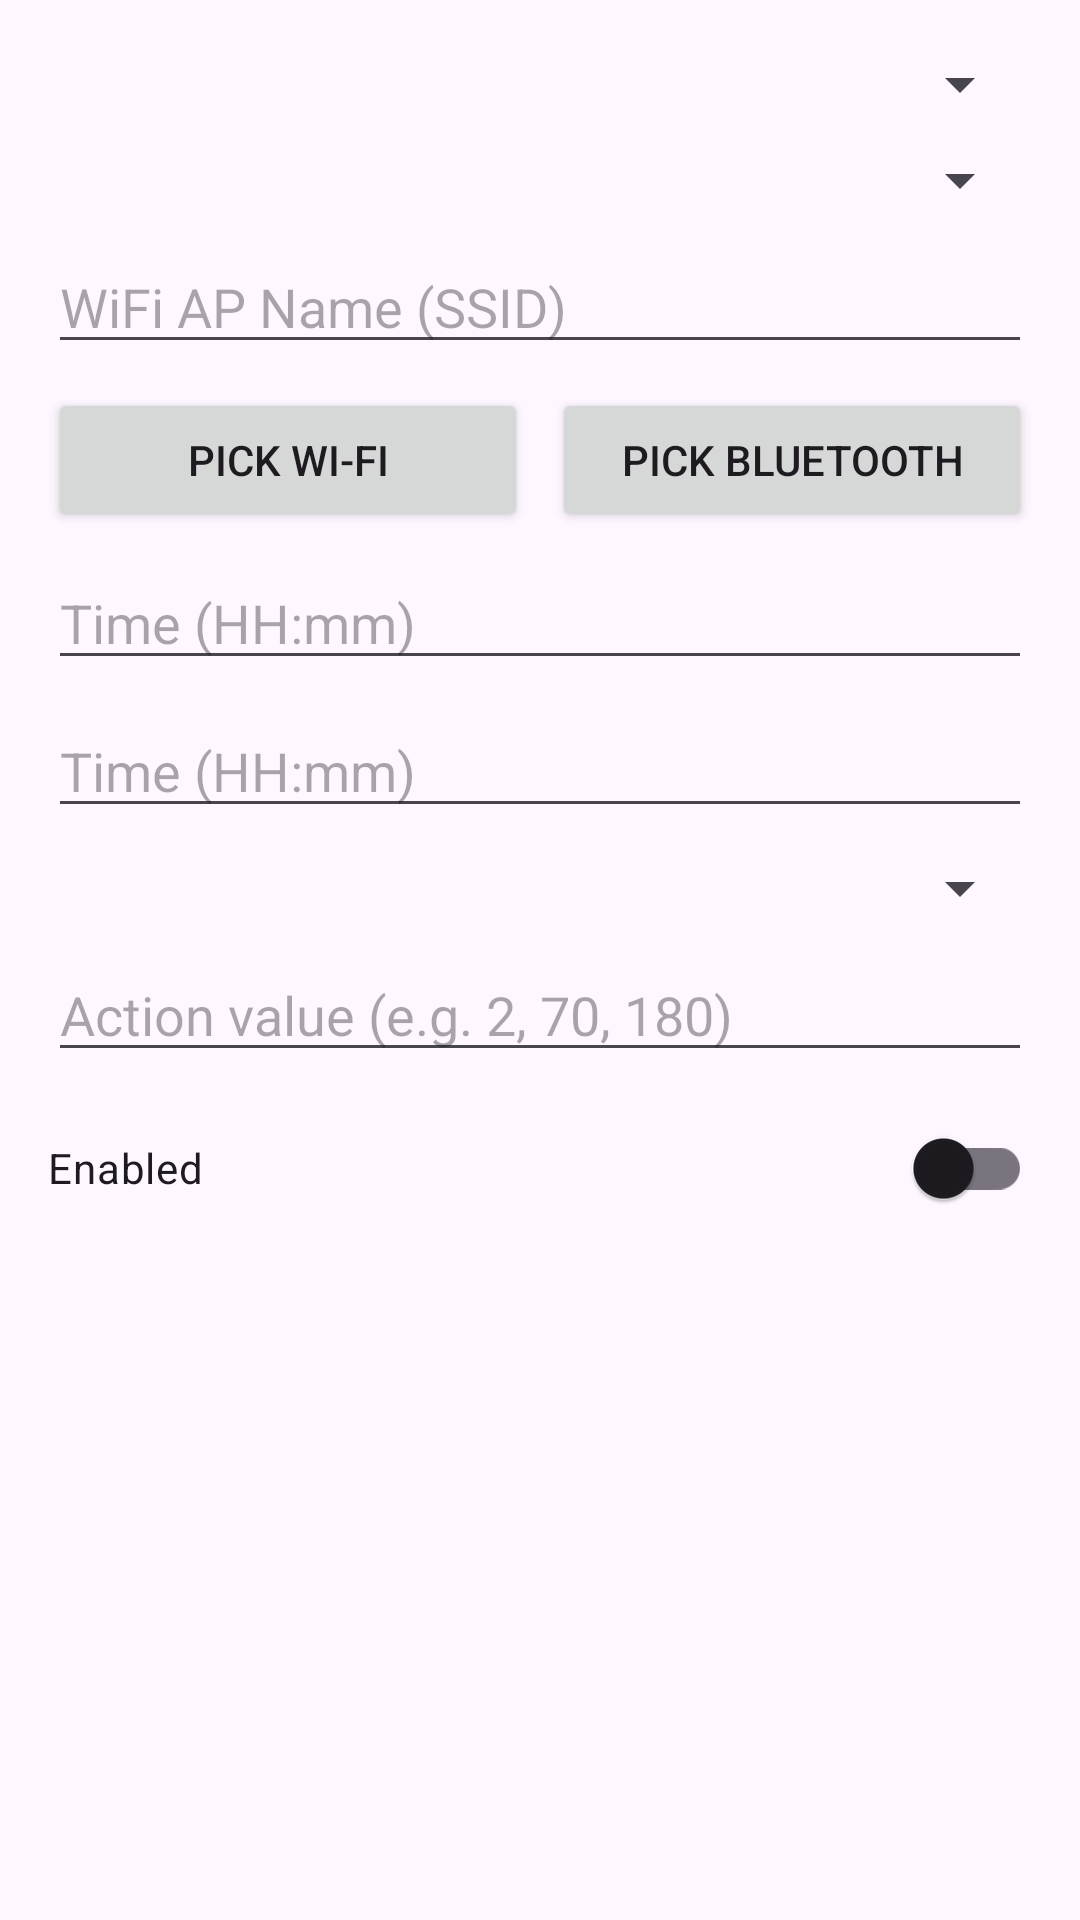

Reconstruct the res/layout file that produces this screen, plus the resources it refers to.
<!-- AndroidManifest.xml: application theme Theme.ContextAutomator -->
<!-- res/layout/dialog_edit_rule.xml -->
<?xml version="1.0" encoding="utf-8"?>
<LinearLayout xmlns:android="http://schemas.android.com/apk/res/android"
    android:layout_width="match_parent"
    android:layout_height="wrap_content"
    android:orientation="vertical"
    android:padding="16dp">

    <Spinner
        android:id="@+id/editTriggerTypeSpinner"
        android:layout_width="match_parent"
        android:layout_height="wrap_content" />

    <Spinner
        android:id="@+id/editTriggerConditionSpinner"
        android:layout_width="match_parent"
        android:layout_height="wrap_content"
        android:layout_marginTop="8dp" />

    <EditText
        android:id="@+id/editTriggerValueInput"
        android:layout_width="match_parent"
        android:layout_height="wrap_content"
        android:layout_marginTop="8dp"
        android:hint="@string/ssid_hint"
        android:inputType="text" />

    <LinearLayout
        android:id="@+id/editTriggerPickButtonsRow"
        android:layout_width="match_parent"
        android:layout_height="wrap_content"
        android:layout_marginTop="8dp"
        android:orientation="horizontal">

        <Button
            android:id="@+id/editPickWifiButton"
            android:layout_width="0dp"
            android:layout_height="wrap_content"
            android:layout_weight="1"
            android:text="@string/pick_wifi" />

        <Button
            android:id="@+id/editPickBluetoothButton"
            android:layout_width="0dp"
            android:layout_height="wrap_content"
            android:layout_marginStart="8dp"
            android:layout_weight="1"
            android:text="@string/pick_bluetooth" />
    </LinearLayout>

    <EditText
        android:id="@+id/editTimeStartInput"
        android:layout_width="match_parent"
        android:layout_height="wrap_content"
        android:layout_marginTop="8dp"
        android:hint="@string/time_start_hint"
        android:inputType="text" />

    <EditText
        android:id="@+id/editTimeEndInput"
        android:layout_width="match_parent"
        android:layout_height="wrap_content"
        android:layout_marginTop="8dp"
        android:hint="@string/time_end_hint"
        android:inputType="text" />

    <Spinner
        android:id="@+id/editActionTypeSpinner"
        android:layout_width="match_parent"
        android:layout_height="wrap_content"
        android:layout_marginTop="8dp" />

    <EditText
        android:id="@+id/editActionValueInput"
        android:layout_width="match_parent"
        android:layout_height="wrap_content"
        android:layout_marginTop="8dp"
        android:hint="@string/action_value_hint"
        android:inputType="number" />

    <com.google.android.material.switchmaterial.SwitchMaterial
        android:id="@+id/editEnabledSwitch"
        android:layout_width="match_parent"
        android:layout_height="wrap_content"
        android:layout_marginTop="8dp"
        android:text="@string/rule_enabled" />

</LinearLayout>
<!-- resources referenced by this layout -->
<resources>
  <string name="action_value_hint">Action value (e.g. 2, 70, 180)</string>
  <string name="pick_bluetooth">Pick Bluetooth</string>
  <string name="pick_wifi">Pick Wi-Fi</string>
  <string name="rule_enabled">Enabled</string>
  <string name="ssid_hint">WiFi AP Name (SSID)</string>
  <string name="time_end_hint">Time (HH:mm)</string>
  <string name="time_start_hint">Time (HH:mm)</string>
  <style name="Theme.ContextAutomator" parent="Theme.Material3.DayNight.NoActionBar">
          <item name="android:statusBarColor" tools:targetApi="l">@android:color/transparent</item>
      </style>
</resources>
